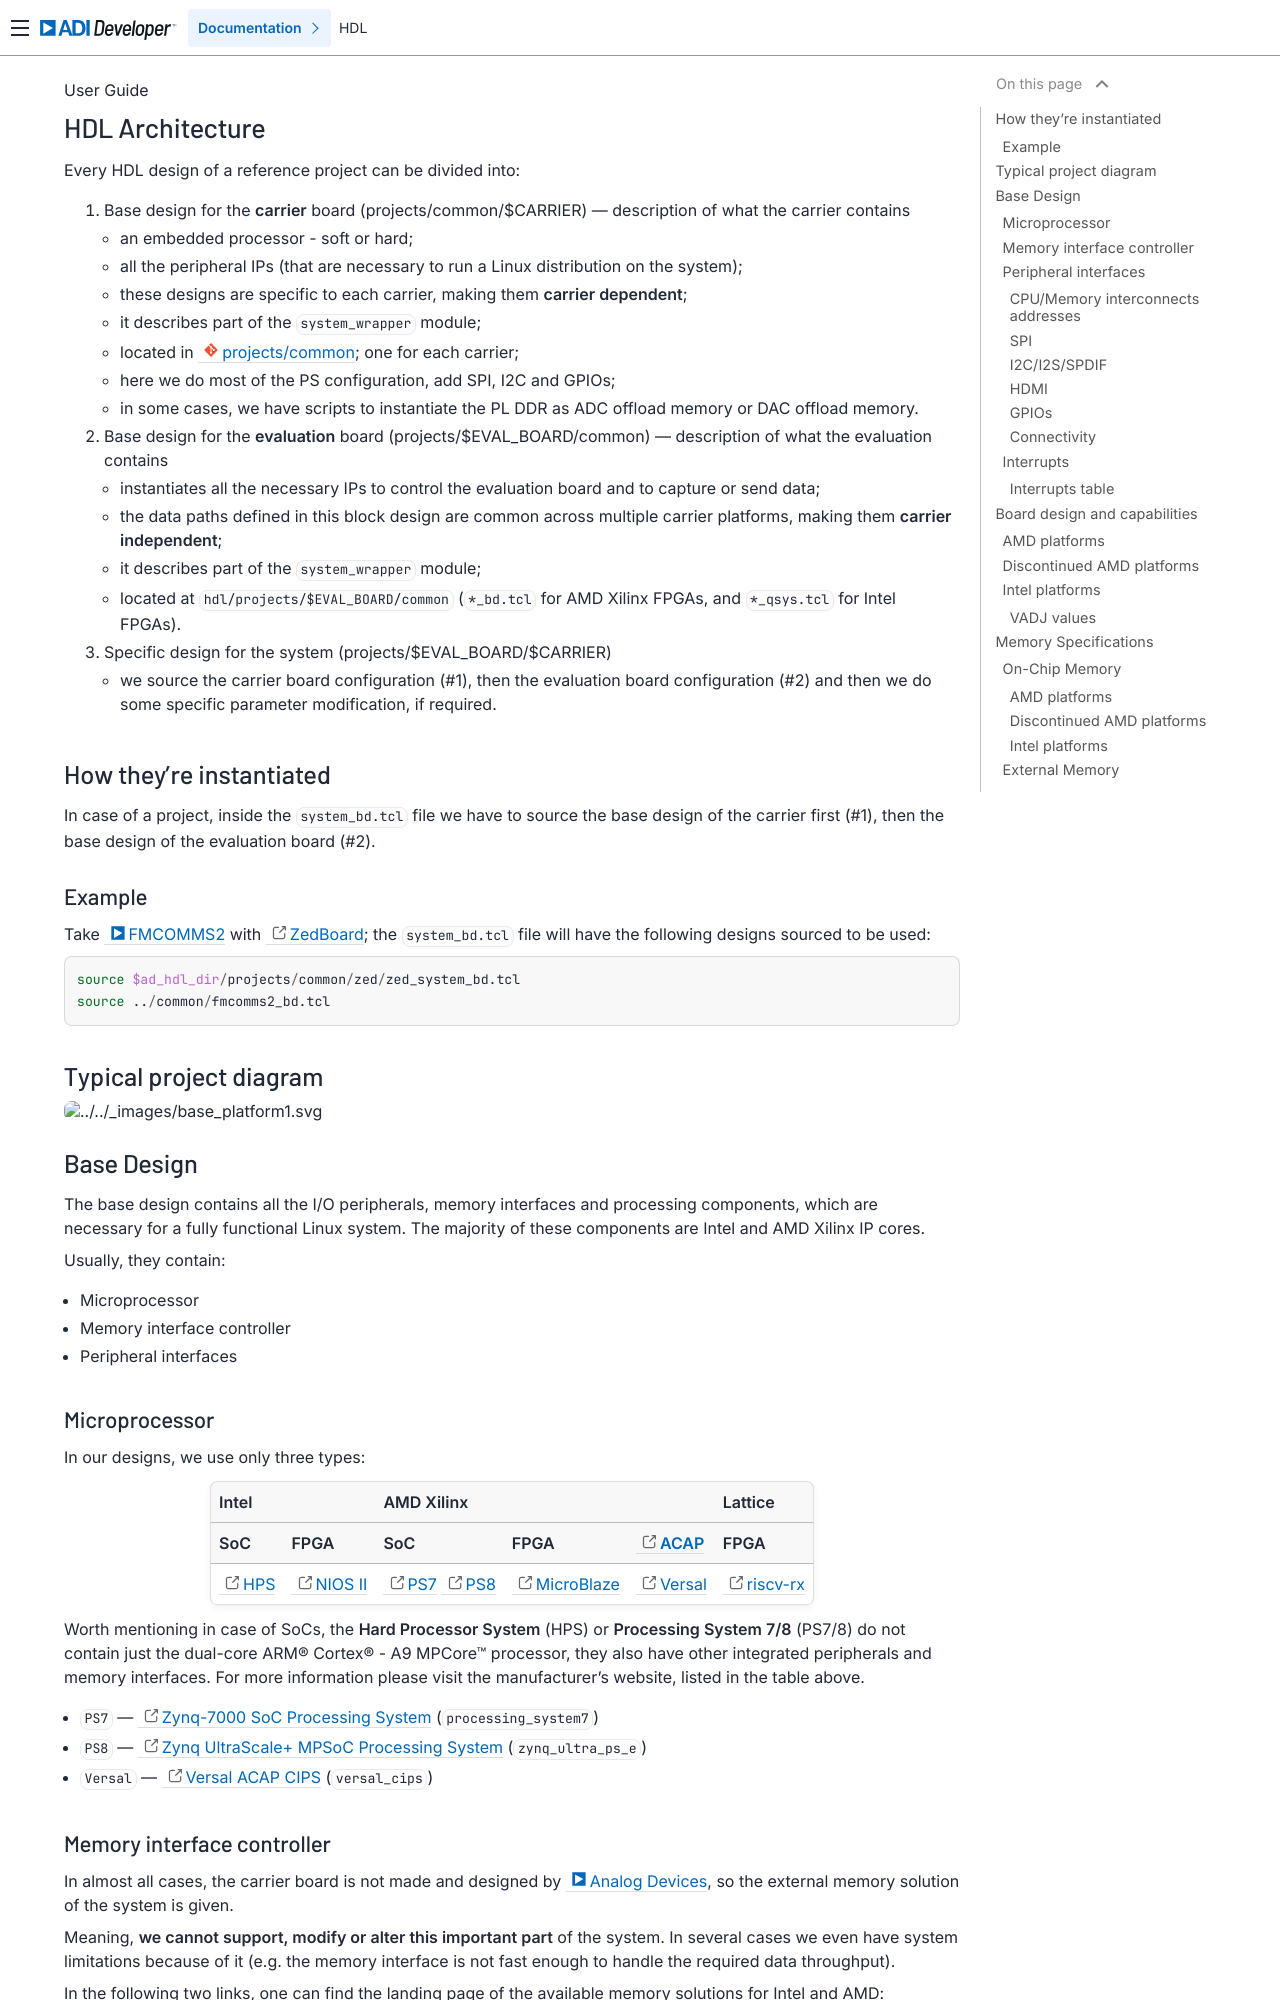

repository: analogdevicesinc/hdl · page: user_guide/architecture/index.html · generator: sphinx

.. _architecture:

HDL Architecture
===============================================================================

Every HDL design of a reference project can be divided into:

#. Base design for the **carrier** board (projects/common/$CARRIER) ---
   description of what the carrier contains

   - an embedded processor - soft or hard;
   - all the peripheral IPs (that are necessary to run a Linux distribution
     on the system);
   - these designs are specific to each carrier, making them **carrier
     dependent**;
   - it describes part of the ``system_wrapper`` module;
   - located in :git-hdl:`projects/common`; one for each carrier;
   - here we do most of the PS configuration, add SPI, I2C and GPIOs;
   - in some cases, we have scripts to instantiate the PL DDR as ADC offload
     memory or DAC offload memory.

#. Base design for the **evaluation** board (projects/$EVAL_BOARD/common)
   --- description of what the evaluation contains

   - instantiates all the necessary IPs to control the evaluation board and to
     capture or send data;
   - the data paths defined in this block design are common across multiple
     carrier platforms, making them **carrier independent**;
   - it describes part of the ``system_wrapper`` module;
   - located at ``hdl/projects/$EVAL_BOARD/common`` (``*_bd.tcl`` for
     AMD Xilinx FPGAs, and ``*_qsys.tcl`` for Intel FPGAs).

#. Specific design for the system (projects/$EVAL_BOARD/$CARRIER)

   - we source the carrier board configuration (#1), then the evaluation
     board configuration (#2) and then we do some specific parameter
     modification, if required.

How they're instantiated
-------------------------------------------------------------------------------

In case of a project, inside the ``system_bd.tcl`` file we have to source
the base design of the carrier first (#1), then the base design of the
evaluation board (#2).

Example
~~~~~~~~~~~~~~~~~~~~~~~~~~~~~~~~~~~~~~~~~~~~~~~~~~~~~~~~~~~~~~~~~~~~~~~~~~~~~~~

Take :adi:`FMCOMMS2 <AD-FMCOMMS2-EBZ>` with
`ZedBoard <https://digilent.com/shop/zedboard-zynq-7000-arm-fpga-soc-development-board>`__;
the ``system_bd.tcl`` file will have the following designs sourced to be used:

.. code-block:: tcl

   source $ad_hdl_dir/projects/common/zed/zed_system_bd.tcl
   source ../common/fmcomms2_bd.tcl

Typical project diagram
-------------------------------------------------------------------------------

.. image:: ./sources/base_platform.svg

Base Design
-------------------------------------------------------------------------------

The base design contains all the I/O peripherals, memory interfaces
and processing components, which are necessary for a fully functional
Linux system. The majority of these components are Intel and AMD Xilinx IP
cores.

Usually, they contain:

- Microprocessor
- Memory interface controller
- Peripheral interfaces

Microprocessor
~~~~~~~~~~~~~~~~~~~~~~~~~~~~~~~~~~~~~~~~~~~~~~~~~~~~~~~~~~~~~~~~~~~~~~~~~~~~~~~

In our designs, we use only three types:

.. list-table::
   :header-rows: 2

   * - Intel
     -
     - AMD Xilinx
     -
     -
     - Lattice
   * - **SoC**
     - **FPGA**
     - **SoC**
     - **FPGA**
     - `ACAP`_
     - **FPGA**
   * - `HPS`_
     - `NIOS II`_
     - `PS7`_
       `PS8`_
     - `MicroBlaze`_
     - `Versal`_
     - `riscv-rx`_

.. _ACAP: https://www.xilinx.com/an/adaptive-compute-acceleration-platforms.html
.. _HPS: https://www.intel.com/content/www/us/en/docs/programmable/683458/current/hard-processor-system-hps.html
.. _NIOS II: https://www.intel.com/content/www/us/en/products/sku/148615/nios-ii-processor/specifications.html
.. _PS7: https://www.xilinx.com/products/intellectual-property/processing_system7.html
.. _PS8: https://www.xilinx.com/products/intellectual-property/zynq-ultra-ps-e.html
.. _MicroBlaze: https://www.xilinx.com/products/design-tools/microblaze.html
.. _Versal: https://www.xilinx.com/products/silicon-devices/acap/versal.html
.. _riscv-rx: https://www.latticesemi.com/products/designsoftwareandip/intellectualproperty/ipcore/ipcores04/risc-v-rx-cpu

Worth mentioning in case of SoCs, the **Hard Processor System** (HPS)
or **Processing System 7/8** (PS7/8) do not contain just the dual-core
ARM® Cortex® - A9 MPCore™ processor, they also have other integrated
peripherals and memory interfaces. For more information please visit
the manufacturer's website, listed in the table above.

- ``PS7`` --- `Zynq-7000 SoC Processing
  System <https://docs.xilinx.com/v/u/en-US/pg082-processing-system7>`__
  (``processing_system7``)
- ``PS8`` --- `Zynq UltraScale+ MPSoC Processing
  System <https://docs.xilinx.com/viewer/book-attachment/xFC3qkokxbD~75kj6nPLuw/2o4flzqn5OqWHaMHwpG3Qg>`__
  (``zynq_ultra_ps_e``)
- ``Versal`` --- `Versal ACAP
  CIPS <https://docs.xilinx.com/r/en-US/pg352-cips/Overview>`__
  (``versal_cips``)

Memory interface controller
~~~~~~~~~~~~~~~~~~~~~~~~~~~~~~~~~~~~~~~~~~~~~~~~~~~~~~~~~~~~~~~~~~~~~~~~~~~~~~~

In almost all cases, the carrier board is not made and designed by
:adi:`Analog Devices <>`, so the external memory solution of the system is
given.

Meaning, **we cannot support, modify or alter this important part** of the
system. In several cases we even have system limitations because of it
(e.g. the memory interface is not fast enough to handle the required
data throughput).

In the following two links, one can find the landing page of the available
memory solutions for Intel and AMD:

- Intel's memory interfaces:
  https://www.intel.com/content/www/us/en/programmable/support/support-resources/external-memory.html
- AMD's memory interfaces:
  https://www.xilinx.com/products/intellectual-property/mig.html#documentation

Peripheral interfaces
~~~~~~~~~~~~~~~~~~~~~~~~~~~~~~~~~~~~~~~~~~~~~~~~~~~~~~~~~~~~~~~~~~~~~~~~~~~~~~~

These interfaces are used to control external peripherals located on
the prototyping board or the FMC I/O board.

In HDL, these ports are named slightly different than how they're in
the documentations. Thus, to make it easier for beginners, here you
have the naming of the ports depending on the microprocessor used.

.. _architecture cpu-intercon-addr:
